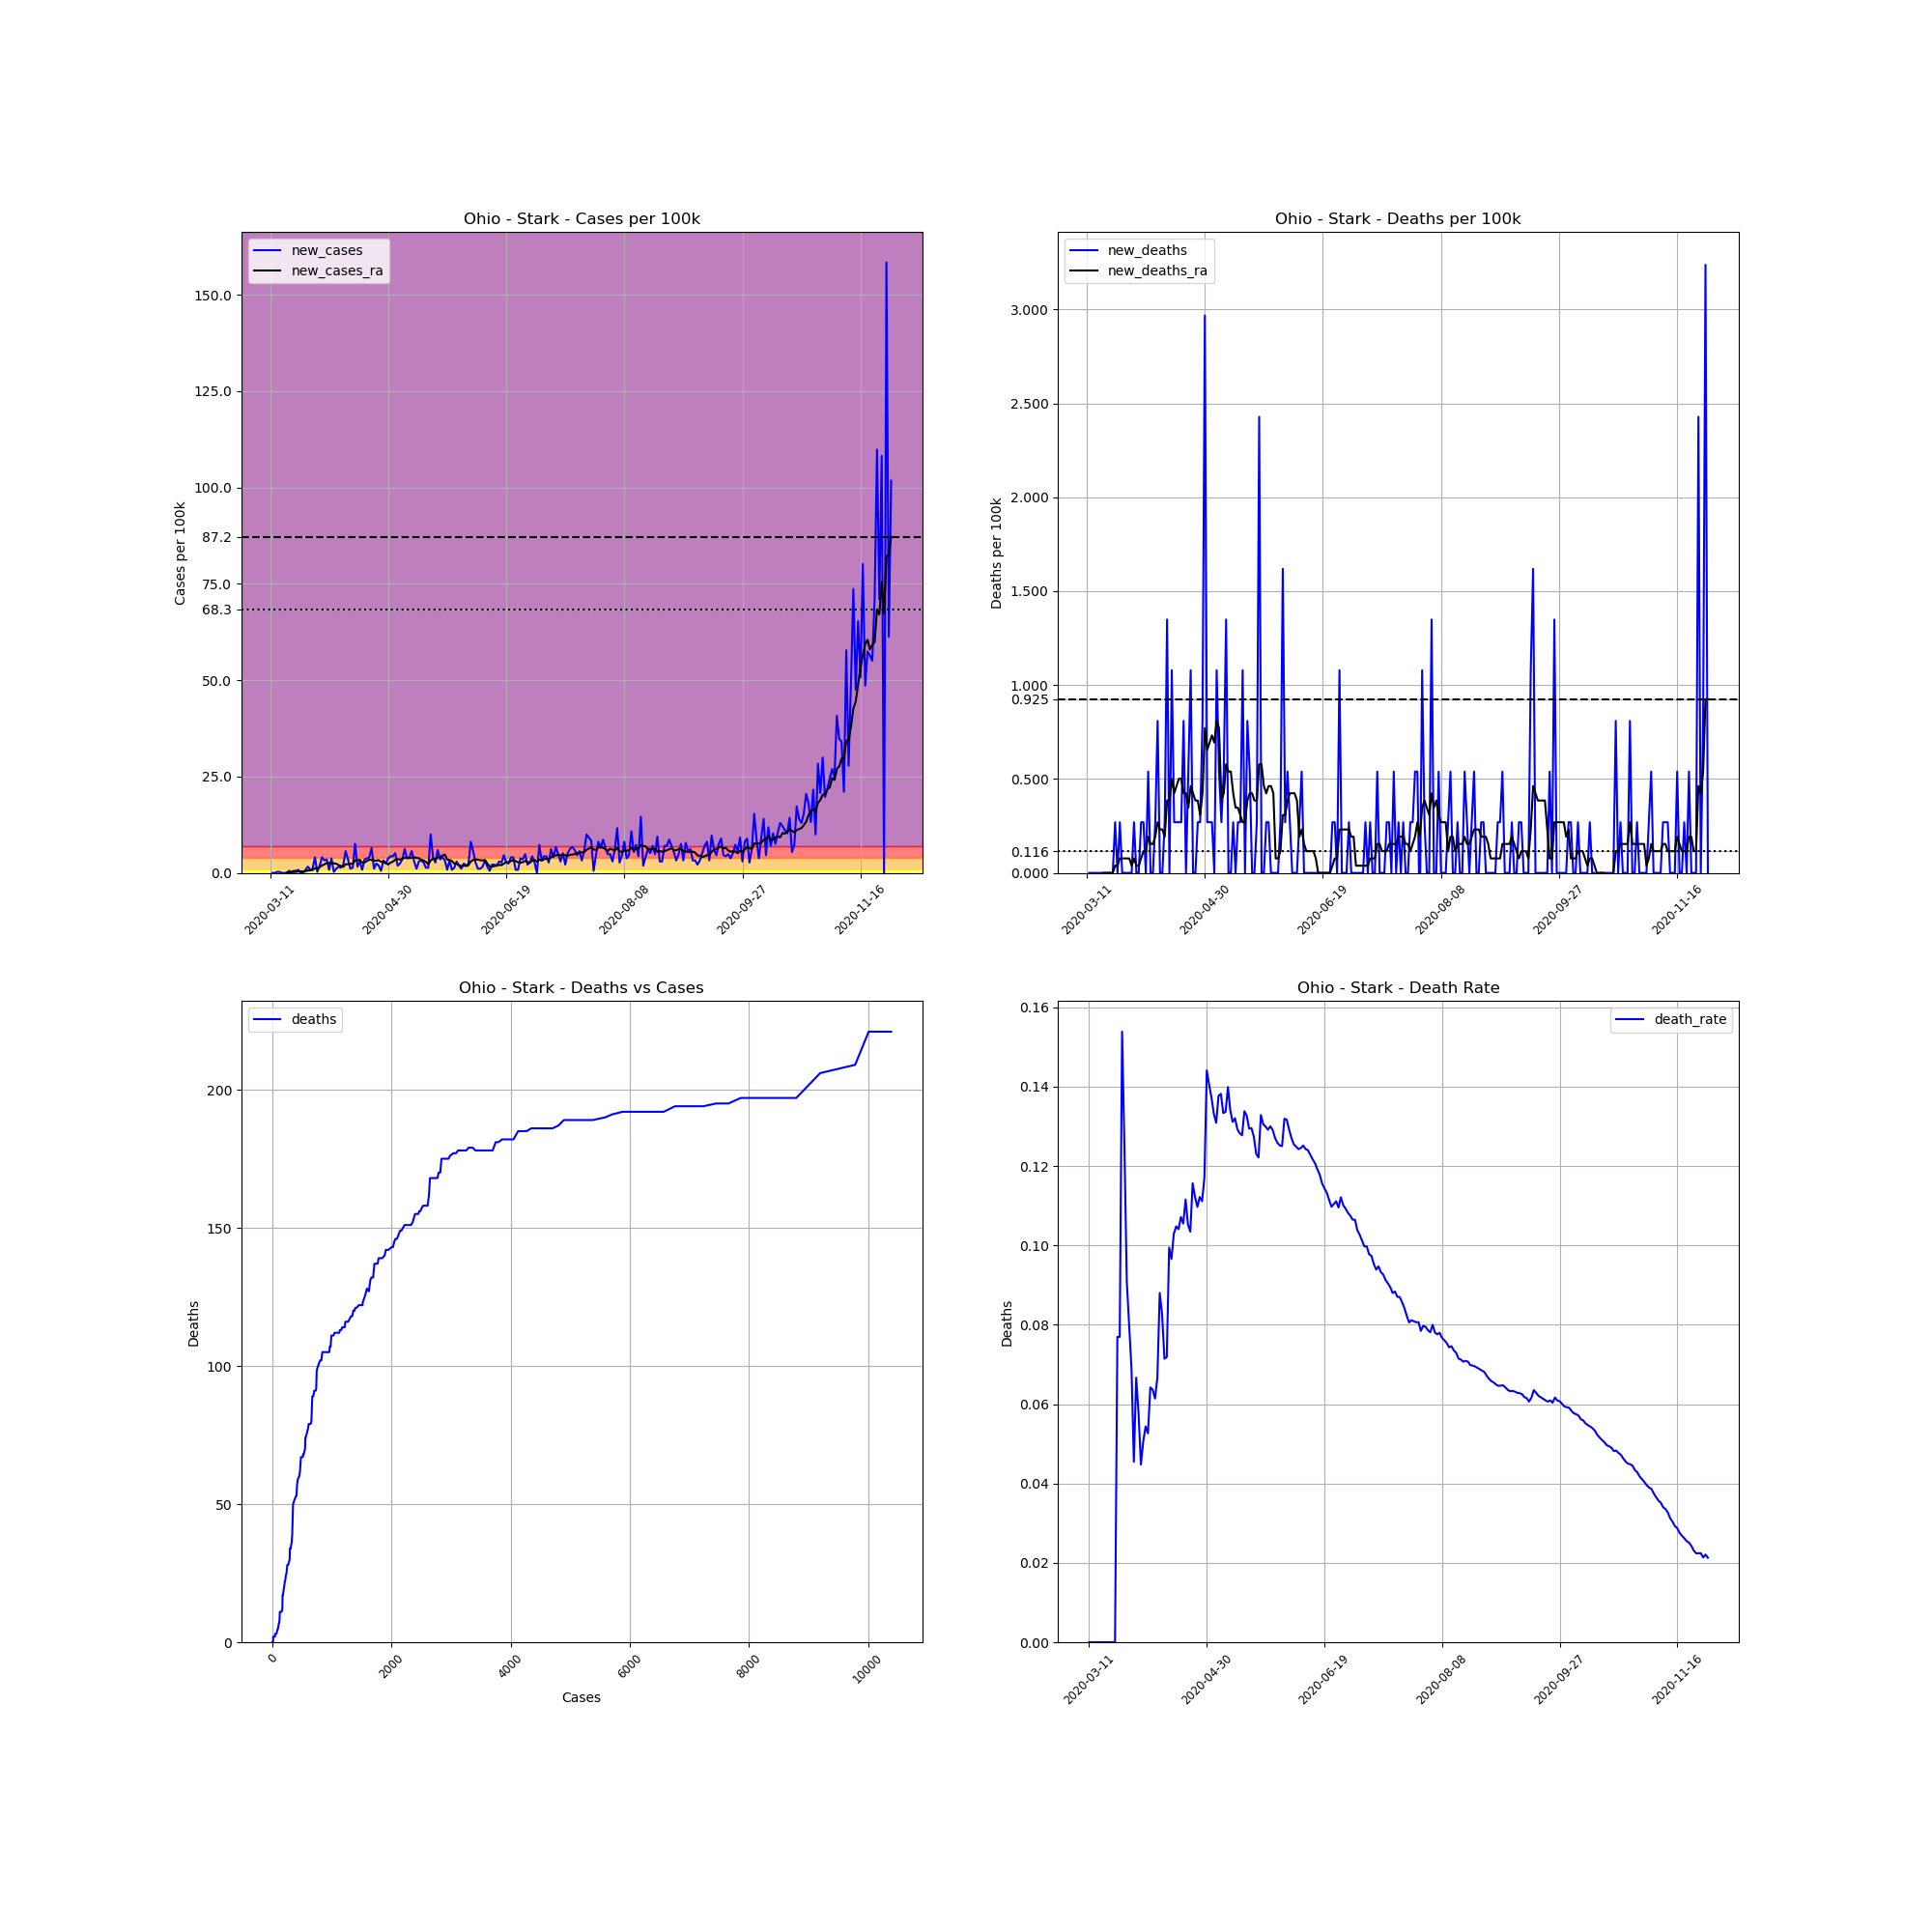

The file beside this chart, header and first rows:
, date, county, state, fips, cases, deaths, COUNTY, STNAME, CTYNAME, POPESTIMATE2019, cases_per_100k, deaths_per_100k, death_rate, new_cases, new_deaths, new_cases_ra, new_deaths_ra
50244, 2020-03-11, Stark, Ohio, 39151, 1, 0.0, 151, Ohio, Stark, 370606, 0.2698, 0.0, 0.0, , , , 
50245, 2020-03-12, Stark, Ohio, 39151, 1, 0.0, 151, Ohio, Stark, 370606, 0.2698, 0.0, 0.0, 0.0, 0.0, , 
50246, 2020-03-13, Stark, Ohio, 39151, 1, 0.0, 151, Ohio, Stark, 370606, 0.2698, 0.0, 0.0, 0.0, 0.0, , 
50247, 2020-03-14, Stark, Ohio, 39151, 2, 0.0, 151, Ohio, Stark, 370606, 0.5397, 0.0, 0.0, 0.2698, 0.0, , 
50248, 2020-03-15, Stark, Ohio, 39151, 3, 0.0, 151, Ohio, Stark, 370606, 0.8095, 0.0, 0.0, 0.2698, 0.0, , 
50249, 2020-03-16, Stark, Ohio, 39151, 3, 0.0, 151, Ohio, Stark, 370606, 0.8095, 0.0, 0.0, 0.0, 0.0, , 
50250, 2020-03-17, Stark, Ohio, 39151, 3, 0.0, 151, Ohio, Stark, 370606, 0.8095, 0.0, 0.0, 0.0, 0.0, , 
50251, 2020-03-18, Stark, Ohio, 39151, 3, 0.0, 151, Ohio, Stark, 370606, 0.8095, 0.0, 0.0, 0.0, 0.0, 0.07709, 0.0
50252, 2020-03-19, Stark, Ohio, 39151, 5, 0.0, 151, Ohio, Stark, 370606, 1.349, 0.0, 0.0, 0.5397, 0.0, 0.1542, 0.0
50253, 2020-03-20, Stark, Ohio, 39151, 6, 0.0, 151, Ohio, Stark, 370606, 1.619, 0.0, 0.0, 0.2698, 0.0, 0.1927, 0.0
50254, 2020-03-21, Stark, Ohio, 39151, 8, 0.0, 151, Ohio, Stark, 370606, 2.159, 0.0, 0.0, 0.5397, 0.0, 0.2313, 0.0
50255, 2020-03-22, Stark, Ohio, 39151, 10, 0.0, 151, Ohio, Stark, 370606, 2.698, 0.0, 0.0, 0.5397, 0.0, 0.2698, 0.0
50256, 2020-03-23, Stark, Ohio, 39151, 13, 1.0, 151, Ohio, Stark, 370606, 3.508, 0.2698, 0.07692, 0.8095, 0.2698, 0.3855, 0.03855
50257, 2020-03-24, Stark, Ohio, 39151, 13, 1.0, 151, Ohio, Stark, 370606, 3.508, 0.2698, 0.07692, 0.0, 0.0, 0.3855, 0.03855
50258, 2020-03-25, Stark, Ohio, 39151, 13, 2.0, 151, Ohio, Stark, 370606, 3.508, 0.5397, 0.1538, 0.0, 0.2698, 0.3855, 0.07709
50259, 2020-03-26, Stark, Ohio, 39151, 16, 2.0, 151, Ohio, Stark, 370606, 4.317, 0.5397, 0.125, 0.8095, 0.0, 0.424, 0.07709
50260, 2020-03-27, Stark, Ohio, 39151, 22, 2.0, 151, Ohio, Stark, 370606, 5.936, 0.5397, 0.09091, 1.619, 0.0, 0.6168, 0.07709
50261, 2020-03-28, Stark, Ohio, 39151, 25, 2.0, 151, Ohio, Stark, 370606, 6.746, 0.5397, 0.08, 0.8095, 0.0, 0.6553, 0.07709
50262, 2020-03-29, Stark, Ohio, 39151, 29, 2.0, 151, Ohio, Stark, 370606, 7.825, 0.5397, 0.06897, 1.079, 0.0, 0.7324, 0.07709
50263, 2020-03-30, Stark, Ohio, 39151, 44, 2.0, 151, Ohio, Stark, 370606, 11.87, 0.5397, 0.04545, 4.047, 0.0, 1.195, 0.03855
50264, 2020-03-31, Stark, Ohio, 39151, 45, 3.0, 151, Ohio, Stark, 370606, 12.14, 0.8095, 0.06667, 0.2698, 0.2698, 1.234, 0.07709
50265, 2020-04-01, Stark, Ohio, 39151, 52, 3.0, 151, Ohio, Stark, 370606, 14.03, 0.8095, 0.05769, 1.889, 0.0, 1.503, 0.03855
50266, 2020-04-02, Stark, Ohio, 39151, 67, 3.0, 151, Ohio, Stark, 370606, 18.08, 0.8095, 0.04478, 4.047, 0.0, 1.966, 0.03855
50267, 2020-04-03, Stark, Ohio, 39151, 79, 4.0, 151, Ohio, Stark, 370606, 21.32, 1.079, 0.05063, 3.238, 0.2698, 2.197, 0.07709
50268, 2020-04-04, Stark, Ohio, 39151, 92, 5.0, 151, Ohio, Stark, 370606, 24.82, 1.349, 0.05435, 3.508, 0.2698, 2.583, 0.1156
50269, 2020-04-05, Stark, Ohio, 39151, 95, 5.0, 151, Ohio, Stark, 370606, 25.63, 1.349, 0.05263, 0.8095, 0.0, 2.544, 0.1156
50270, 2020-04-06, Stark, Ohio, 39151, 109, 7.0, 151, Ohio, Stark, 370606, 29.41, 1.889, 0.06422, 3.778, 0.5397, 2.506, 0.1927
50271, 2020-04-07, Stark, Ohio, 39151, 110, 7.0, 151, Ohio, Stark, 370606, 29.68, 1.889, 0.06364, 0.2698, 0.0, 2.506, 0.1542
50272, 2020-04-08, Stark, Ohio, 39151, 114, 7.0, 151, Ohio, Stark, 370606, 30.76, 1.889, 0.0614, 1.079, 0.0, 2.39, 0.1542
50273, 2020-04-09, Stark, Ohio, 39151, 120, 8.0, 151, Ohio, Stark, 370606, 32.38, 2.159, 0.06667, 1.619, 0.2698, 2.043, 0.1927
50274, 2020-04-10, Stark, Ohio, 39151, 125, 11.0, 151, Ohio, Stark, 370606, 33.73, 2.968, 0.088, 1.349, 0.8095, 1.773, 0.2698
50275, 2020-04-11, Stark, Ohio, 39151, 133, 11.0, 151, Ohio, Stark, 370606, 35.89, 2.968, 0.08271, 2.159, 0.0, 1.58, 0.2313
50276, 2020-04-12, Stark, Ohio, 39151, 154, 11.0, 151, Ohio, Stark, 370606, 41.55, 2.968, 0.07143, 5.666, 0.0, 2.274, 0.2313
50277, 2020-04-13, Stark, Ohio, 39151, 167, 12.0, 151, Ohio, Stark, 370606, 45.06, 3.238, 0.07186, 3.508, 0.2698, 2.236, 0.1927
50278, 2020-04-14, Stark, Ohio, 39151, 171, 17.0, 151, Ohio, Stark, 370606, 46.14, 4.587, 0.09942, 1.079, 1.349, 2.351, 0.3855
50279, 2020-04-15, Stark, Ohio, 39151, 176, 17.0, 151, Ohio, Stark, 370606, 47.49, 4.587, 0.09659, 1.349, 0.0, 2.39, 0.3855
50280, 2020-04-16, Stark, Ohio, 39151, 204, 21.0, 151, Ohio, Stark, 370606, 55.04, 5.666, 0.1029, 7.555, 1.079, 3.238, 0.5011
50281, 2020-04-17, Stark, Ohio, 39151, 210, 22.0, 151, Ohio, Stark, 370606, 56.66, 5.936, 0.1048, 1.619, 0.2698, 3.276, 0.424
50282, 2020-04-18, Stark, Ohio, 39151, 221, 23.0, 151, Ohio, Stark, 370606, 59.63, 6.206, 0.1041, 2.968, 0.2698, 3.392, 0.4626
50283, 2020-04-19, Stark, Ohio, 39151, 224, 24.0, 151, Ohio, Stark, 370606, 60.44, 6.476, 0.1071, 0.8095, 0.2698, 2.698, 0.5011
50284, 2020-04-20, Stark, Ohio, 39151, 237, 25.0, 151, Ohio, Stark, 370606, 63.95, 6.746, 0.1055, 3.508, 0.2698, 2.698, 0.5011
50285, 2020-04-21, Stark, Ohio, 39151, 251, 28.0, 151, Ohio, Stark, 370606, 67.73, 7.555, 0.1116, 3.778, 0.8095, 3.084, 0.424
50286, 2020-04-22, Stark, Ohio, 39151, 266, 28.0, 151, Ohio, Stark, 370606, 71.77, 7.555, 0.1053, 4.047, 0.0, 3.469, 0.424
50287, 2020-04-23, Stark, Ohio, 39151, 290, 30.0, 151, Ohio, Stark, 370606, 78.25, 8.095, 0.1034, 6.476, 0.5397, 3.315, 0.3469
50288, 2020-04-24, Stark, Ohio, 39151, 294, 34.0, 151, Ohio, Stark, 370606, 79.33, 9.174, 0.1156, 1.079, 1.079, 3.238, 0.4626
50289, 2020-04-25, Stark, Ohio, 39151, 303, 34.0, 151, Ohio, Stark, 370606, 81.76, 9.174, 0.1122, 2.428, 0.0, 3.161, 0.424
50290, 2020-04-26, Stark, Ohio, 39151, 310, 34.0, 151, Ohio, Stark, 370606, 83.65, 9.174, 0.1097, 1.889, 0.0, 3.315, 0.3855
50291, 2020-04-27, Stark, Ohio, 39151, 312, 35.0, 151, Ohio, Stark, 370606, 84.19, 9.444, 0.1122, 0.5397, 0.2698, 2.891, 0.3855
50292, 2020-04-28, Stark, Ohio, 39151, 324, 36.0, 151, Ohio, Stark, 370606, 87.42, 9.714, 0.1111, 3.238, 0.2698, 2.814, 0.3084
50293, 2020-04-29, Stark, Ohio, 39151, 333, 39.0, 151, Ohio, Stark, 370606, 89.85, 10.52, 0.1171, 2.428, 0.8095, 2.583, 0.424
50294, 2020-04-30, Stark, Ohio, 39151, 347, 50.0, 151, Ohio, Stark, 370606, 93.63, 13.49, 0.1441, 3.778, 2.968, 2.197, 0.7709
50295, 2020-05-01, Stark, Ohio, 39151, 363, 51.0, 151, Ohio, Stark, 370606, 97.95, 13.76, 0.1405, 4.317, 0.2698, 2.66, 0.6553
50296, 2020-05-02, Stark, Ohio, 39151, 379, 52.0, 151, Ohio, Stark, 370606, 102.3, 14.03, 0.1372, 4.317, 0.2698, 2.93, 0.6938
50297, 2020-05-03, Stark, Ohio, 39151, 398, 53.0, 151, Ohio, Stark, 370606, 107.4, 14.3, 0.1332, 5.127, 0.2698, 3.392, 0.7324
50298, 2020-05-04, Stark, Ohio, 39151, 405, 53.0, 151, Ohio, Stark, 370606, 109.3, 14.3, 0.1309, 1.889, 0.0, 3.585, 0.6938
50299, 2020-05-05, Stark, Ohio, 39151, 414, 57.0, 151, Ohio, Stark, 370606, 111.7, 15.38, 0.1377, 2.428, 1.079, 3.469, 0.8095
50300, 2020-05-06, Stark, Ohio, 39151, 427, 59.0, 151, Ohio, Stark, 370606, 115.2, 15.92, 0.1382, 3.508, 0.5397, 3.623, 0.7709
50301, 2020-05-07, Stark, Ohio, 39151, 450, 60.0, 151, Ohio, Stark, 370606, 121.4, 16.19, 0.1333, 6.206, 0.2698, 3.97, 0.3855
50302, 2020-05-08, Stark, Ohio, 39151, 464, 62.0, 151, Ohio, Stark, 370606, 125.2, 16.73, 0.1336, 3.778, 0.5397, 3.893, 0.424
50303, 2020-05-09, Stark, Ohio, 39151, 479, 67.0, 151, Ohio, Stark, 370606, 129.2, 18.08, 0.1399, 4.047, 1.349, 3.855, 0.5782
... 204 more rows
